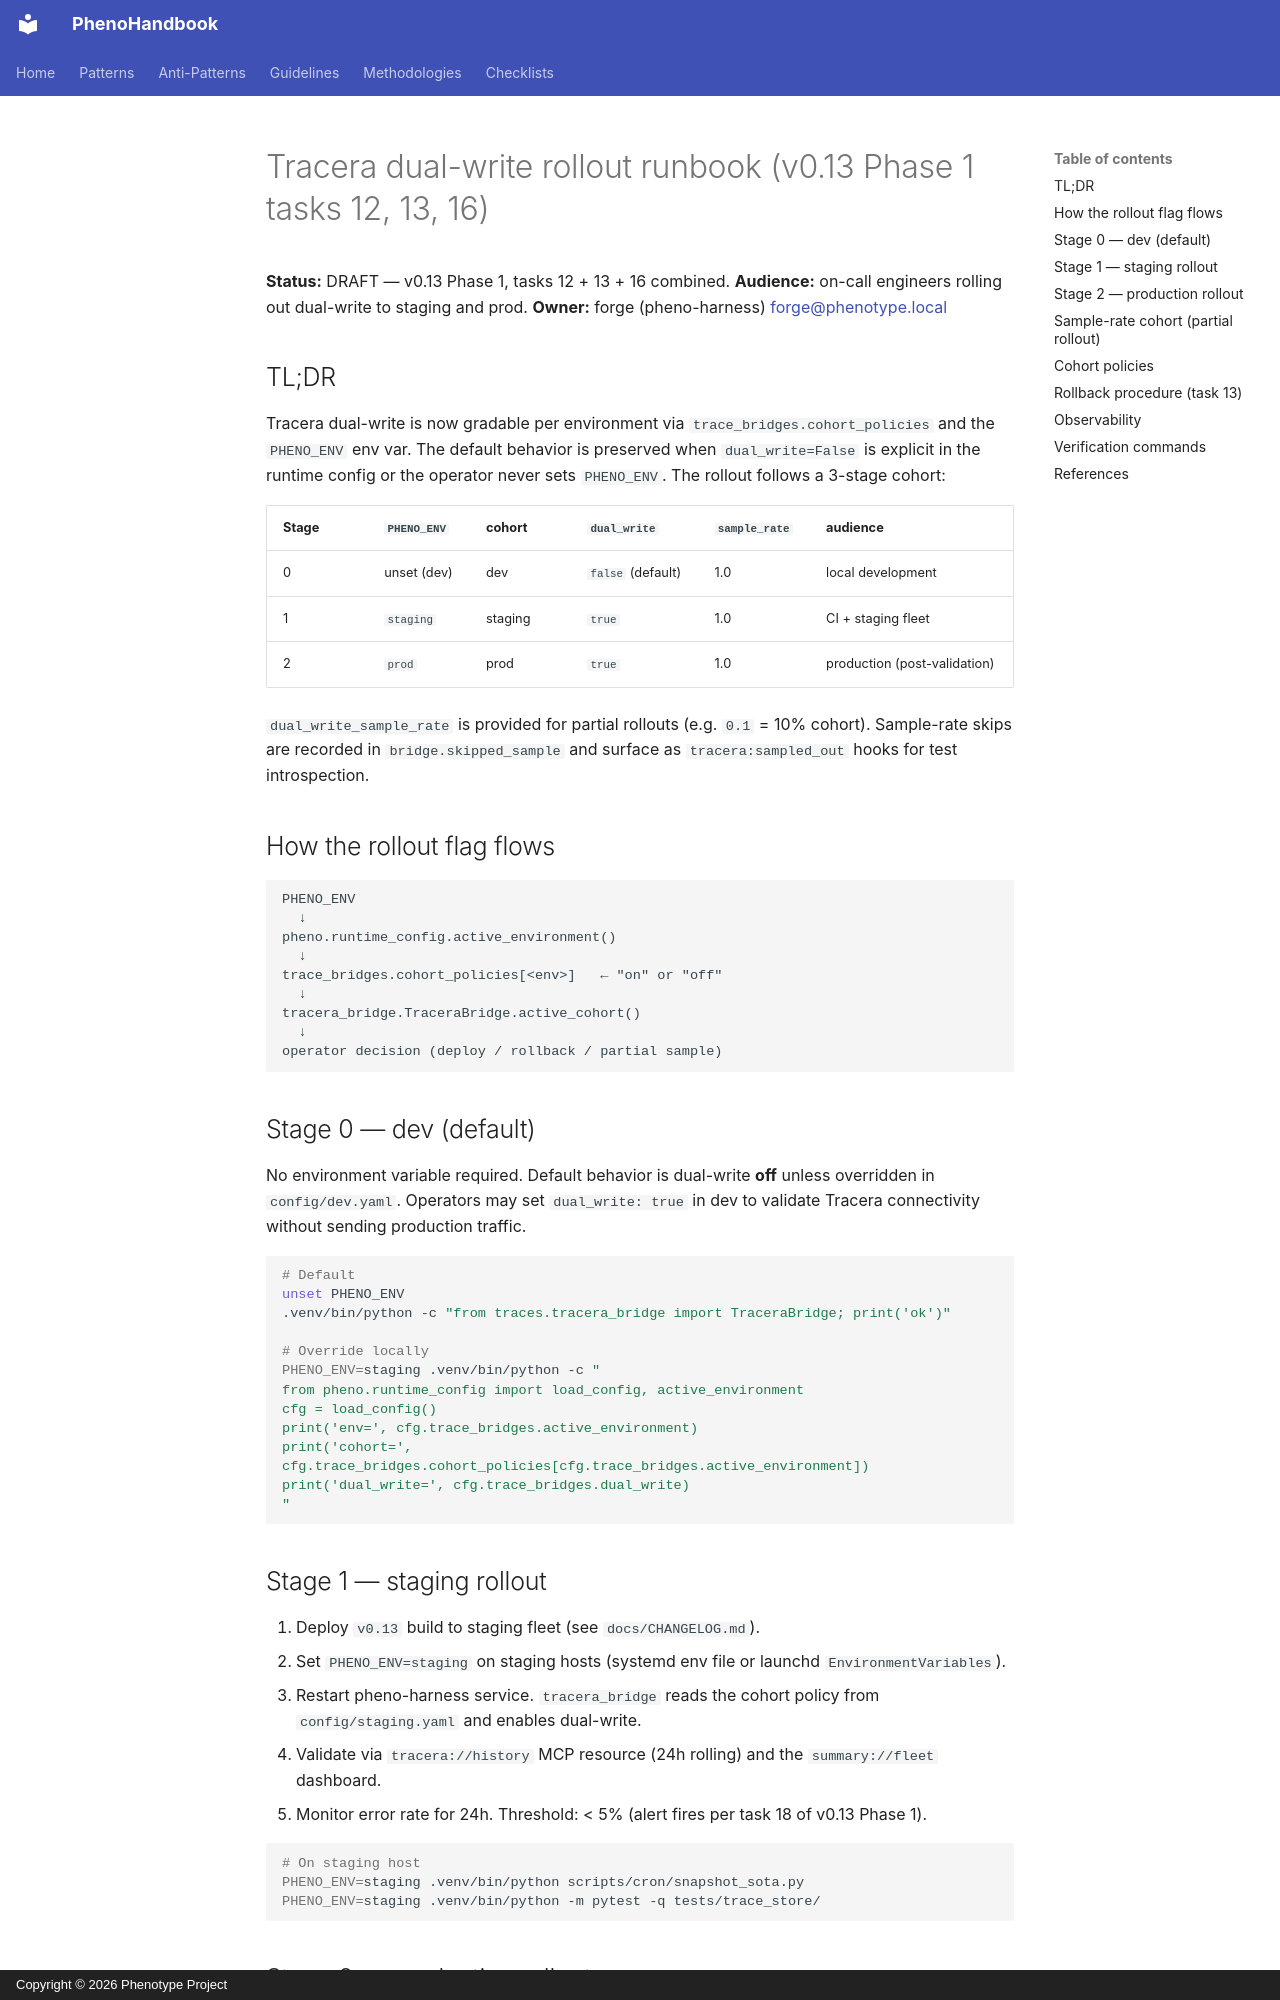

repository: KooshaPari/PhenoShared · page: integrations/tracera-rollout-runbook/index.html · generator: mkdocs · copyright: Copyright © 2026 Phenotype Project

# Tracera dual-write rollout runbook (v0.13 Phase 1 tasks 12, 13, 16)

**Status:** DRAFT — v0.13 Phase 1, tasks 12 + 13 + 16 combined.
**Audience:** on-call engineers rolling out dual-write to staging and prod.
**Owner:** forge (pheno-harness) <forge@phenotype.local>

## TL;DR

Tracera dual-write is now gradable per environment via
`trace_bridges.cohort_policies` and the `PHENO_ENV` env var. The
default behavior is preserved when `dual_write=False` is explicit in
the runtime config or the operator never sets `PHENO_ENV`. The rollout
follows a 3-stage cohort:

| Stage | `PHENO_ENV` | cohort | `dual_write` | `sample_rate` | audience |
|-------|-------------|--------|--------------|---------------|----------|
| 0 | unset (dev) | dev | `false` (default) | 1.0 | local development |
| 1 | `staging` | staging | `true` | 1.0 | CI + staging fleet |
| 2 | `prod` | prod | `true` | 1.0 | production (post-validation) |

`dual_write_sample_rate` is provided for partial rollouts (e.g.
`0.1` = 10% cohort). Sample-rate skips are recorded in
`bridge.skipped_sample` and surface as `tracera:sampled_out` hooks
for test introspection.

## How the rollout flag flows

```
PHENO_ENV
  ↓
pheno.runtime_config.active_environment()
  ↓
trace_bridges.cohort_policies[<env>]   ← "on" or "off"
  ↓
tracera_bridge.TraceraBridge.active_cohort()
  ↓
operator decision (deploy / rollback / partial sample)
```

## Stage 0 — dev (default)

No environment variable required. Default behavior is dual-write
**off** unless overridden in `config/dev.yaml`. Operators may set
`dual_write: true` in dev to validate Tracera connectivity without
sending production traffic.

```sh
# Default
unset PHENO_ENV
.venv/bin/python -c "from traces.tracera_bridge import TraceraBridge; print('ok')"

# Override locally
PHENO_ENV=staging .venv/bin/python -c "
from pheno.runtime_config import load_config, active_environment
cfg = load_config()
print('env=', cfg.trace_bridges.active_environment)
print('cohort=', cfg.trace_bridges.cohort_policies[cfg.trace_bridges.active_environment])
print('dual_write=', cfg.trace_bridges.dual_write)
"
```

## Stage 1 — staging rollout

1. Deploy `v0.13` build to staging fleet (see `docs/CHANGELOG.md`).
2. Set `PHENO_ENV=staging` on staging hosts (systemd env file or
   launchd `EnvironmentVariables`).
3. Restart pheno-harness service. `tracera_bridge` reads the cohort
   policy from `config/staging.yaml` and enables dual-write.
4. Validate via `tracera://history` MCP resource (24h rolling) and
   the `summary://fleet` dashboard.
5. Monitor error rate for 24h. Threshold: < 5% (alert fires per task
   18 of v0.13 Phase 1).

```sh
# On staging host
PHENO_ENV=staging .venv/bin/python scripts/cron/snapshot_sota.py
PHENO_ENV=staging .venv/bin/python -m pytest -q tests/trace_store/
```
